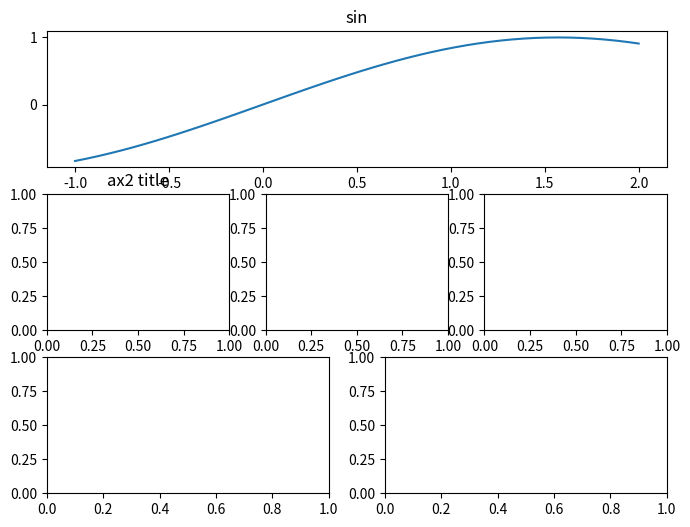

This figure's Python source:
import matplotlib
# matplotlib.use('agg')
import numpy as np
import matplotlib.pyplot as plt
import pandas

fig = plt.figure(figsize=(8, 6))

ax1 = plt.subplot(3,1,1)
ax1.set_title('sin')
x = np.linspace(-1,2,50)
y = np.sin(x)
plt.plot(x, y, label='sin')

ax2 = plt.subplot(334)
ax2.set_title("ax2 title")
 
ax3 = plt.subplot(335)
ax4 = plt.subplot(336)
ax5 = plt.subplot(325)
ax6 = plt.subplot(326)

# fig.savefig("multi_curve_tmp.png")
plt.show()
